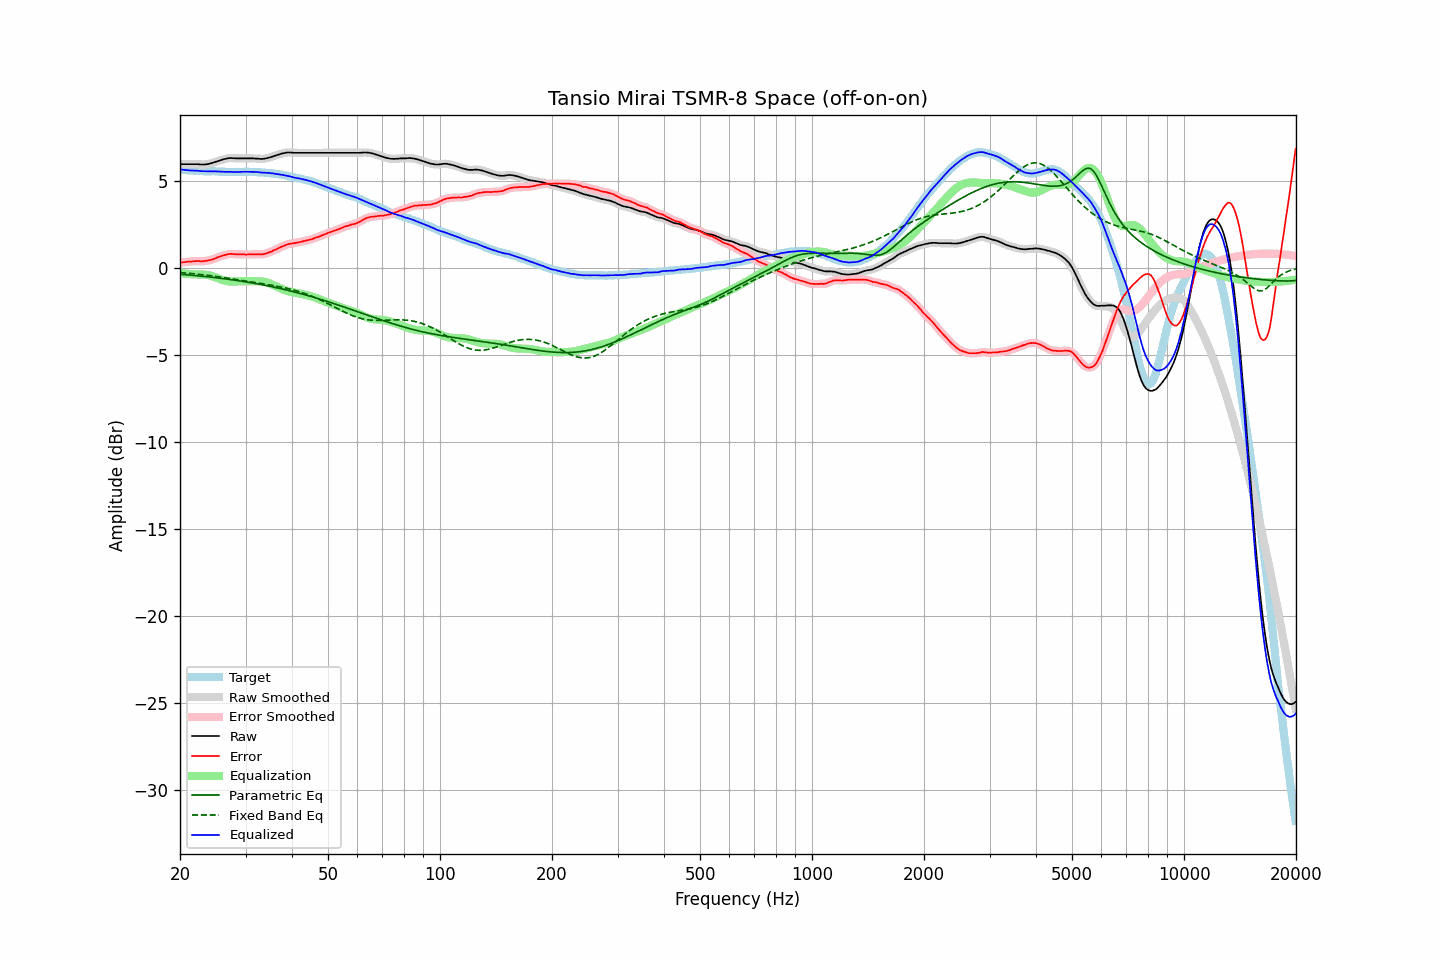

Source data for this figure (header and first rows):
frequency, raw, error, smoothed, error_smoothed, equalization, parametric_eq, fixed_band_eq, equalized_raw, equalized_smoothed, target
20.00, 5.95, 0.29, 5.95, 0.30, -0.29, -0.37, -0.27, 5.66, 5.66, 5.66
20.20, 5.95, 0.31, 5.95, 0.31, -0.31, -0.38, -0.28, 5.65, 5.65, 5.64
20.40, 5.95, 0.32, 5.95, 0.32, -0.32, -0.38, -0.29, 5.63, 5.63, 5.63
20.61, 5.95, 0.32, 5.95, 0.33, -0.33, -0.39, -0.30, 5.62, 5.62, 5.63
20.81, 5.95, 0.34, 5.95, 0.34, -0.34, -0.40, -0.30, 5.61, 5.61, 5.61
21.02, 5.95, 0.35, 5.95, 0.35, -0.35, -0.41, -0.31, 5.60, 5.60, 5.60
21.23, 5.95, 0.36, 5.95, 0.36, -0.36, -0.42, -0.32, 5.59, 5.59, 5.59
21.44, 5.95, 0.35, 5.95, 0.36, -0.37, -0.42, -0.33, 5.59, 5.59, 5.60
21.66, 5.95, 0.37, 5.95, 0.37, -0.37, -0.43, -0.34, 5.58, 5.58, 5.59
21.87, 5.95, 0.38, 5.95, 0.37, -0.37, -0.44, -0.35, 5.58, 5.58, 5.58
22.09, 5.95, 0.39, 5.95, 0.39, -0.38, -0.45, -0.36, 5.58, 5.58, 5.57
22.31, 5.95, 0.39, 5.95, 0.39, -0.38, -0.46, -0.37, 5.58, 5.57, 5.57
22.54, 5.94, 0.39, 5.94, 0.38, -0.38, -0.47, -0.38, 5.56, 5.56, 5.56
22.76, 5.93, 0.37, 5.94, 0.38, -0.38, -0.48, -0.39, 5.55, 5.55, 5.57
22.99, 5.93, 0.38, 5.93, 0.38, -0.38, -0.48, -0.40, 5.55, 5.55, 5.56
23.22, 5.93, 0.39, 5.93, 0.38, -0.39, -0.49, -0.41, 5.54, 5.54, 5.54
23.45, 5.94, 0.40, 5.94, 0.40, -0.40, -0.50, -0.42, 5.54, 5.54, 5.54
23.69, 5.95, 0.41, 5.95, 0.41, -0.41, -0.51, -0.43, 5.54, 5.54, 5.54
23.92, 5.97, 0.43, 5.97, 0.43, -0.43, -0.52, -0.44, 5.54, 5.54, 5.54
24.16, 5.99, 0.45, 6.00, 0.45, -0.45, -0.53, -0.45, 5.54, 5.54, 5.54
24.40, 6.02, 0.47, 6.02, 0.47, -0.48, -0.54, -0.47, 5.54, 5.54, 5.55
24.65, 6.05, 0.50, 6.05, 0.51, -0.51, -0.55, -0.48, 5.54, 5.54, 5.55
24.89, 6.08, 0.54, 6.08, 0.54, -0.54, -0.57, -0.49, 5.54, 5.54, 5.54
25.14, 6.11, 0.58, 6.11, 0.58, -0.58, -0.58, -0.50, 5.53, 5.53, 5.53
25.39, 6.14, 0.62, 6.14, 0.62, -0.61, -0.59, -0.52, 5.53, 5.53, 5.53
25.65, 6.17, 0.66, 6.17, 0.65, -0.65, -0.60, -0.53, 5.52, 5.52, 5.52
25.91, 6.20, 0.69, 6.20, 0.68, -0.68, -0.61, -0.54, 5.52, 5.52, 5.52
26.16, 6.23, 0.71, 6.23, 0.71, -0.71, -0.62, -0.56, 5.52, 5.52, 5.53
26.43, 6.25, 0.74, 6.25, 0.74, -0.74, -0.63, -0.57, 5.51, 5.51, 5.51
26.69, 6.27, 0.76, 6.28, 0.76, -0.76, -0.65, -0.59, 5.51, 5.52, 5.51
26.96, 6.29, 0.78, 6.29, 0.78, -0.77, -0.66, -0.60, 5.52, 5.52, 5.51
27.23, 6.30, 0.80, 6.30, 0.79, -0.78, -0.67, -0.61, 5.52, 5.52, 5.50
27.50, 6.30, 0.80, 6.30, 0.80, -0.79, -0.68, -0.63, 5.51, 5.51, 5.50
27.77, 6.29, 0.78, 6.30, 0.79, -0.79, -0.70, -0.64, 5.50, 5.51, 5.51
28.05, 6.29, 0.78, 6.29, 0.78, -0.79, -0.71, -0.66, 5.50, 5.50, 5.51
28.33, 6.28, 0.78, 6.29, 0.78, -0.79, -0.72, -0.67, 5.50, 5.50, 5.51
28.62, 6.28, 0.78, 6.28, 0.77, -0.78, -0.74, -0.69, 5.50, 5.50, 5.51
28.90, 6.28, 0.77, 6.28, 0.77, -0.77, -0.75, -0.70, 5.51, 5.51, 5.51
29.19, 6.28, 0.77, 6.28, 0.77, -0.77, -0.76, -0.72, 5.51, 5.51, 5.51
29.48, 6.28, 0.77, 6.28, 0.77, -0.77, -0.78, -0.73, 5.52, 5.52, 5.51
29.78, 6.28, 0.77, 6.28, 0.77, -0.77, -0.79, -0.75, 5.52, 5.52, 5.51
30.08, 6.28, 0.76, 6.28, 0.76, -0.77, -0.81, -0.76, 5.52, 5.52, 5.53
30.38, 6.28, 0.77, 6.28, 0.76, -0.77, -0.82, -0.78, 5.52, 5.52, 5.52
30.68, 6.28, 0.77, 6.28, 0.77, -0.77, -0.84, -0.79, 5.51, 5.51, 5.51
30.99, 6.28, 0.77, 6.28, 0.77, -0.77, -0.85, -0.81, 5.51, 5.51, 5.51
31.30, 6.28, 0.77, 6.28, 0.77, -0.77, -0.87, -0.82, 5.51, 5.51, 5.51
31.61, 6.28, 0.77, 6.28, 0.77, -0.77, -0.89, -0.84, 5.51, 5.51, 5.51
31.93, 6.27, 0.78, 6.28, 0.78, -0.77, -0.90, -0.85, 5.50, 5.51, 5.50
32.24, 6.27, 0.78, 6.27, 0.78, -0.77, -0.92, -0.87, 5.50, 5.50, 5.49
32.57, 6.26, 0.78, 6.26, 0.78, -0.77, -0.94, -0.88, 5.49, 5.49, 5.48
32.89, 6.25, 0.77, 6.26, 0.77, -0.78, -0.95, -0.89, 5.48, 5.48, 5.48
33.22, 6.25, 0.77, 6.25, 0.78, -0.79, -0.97, -0.91, 5.47, 5.47, 5.48
33.55, 6.26, 0.79, 6.26, 0.79, -0.80, -0.99, -0.92, 5.46, 5.46, 5.48
33.89, 6.27, 0.81, 6.28, 0.81, -0.82, -1.01, -0.94, 5.46, 5.46, 5.46
34.23, 6.29, 0.84, 6.29, 0.84, -0.84, -1.03, -0.95, 5.45, 5.45, 5.45
34.57, 6.32, 0.88, 6.32, 0.87, -0.87, -1.04, -0.97, 5.45, 5.45, 5.45
34.92, 6.34, 0.91, 6.35, 0.91, -0.91, -1.06, -0.99, 5.44, 5.44, 5.43
35.27, 6.37, 0.93, 6.37, 0.94, -0.94, -1.08, -1.00, 5.43, 5.43, 5.44
35.62, 6.40, 0.99, 6.40, 0.98, -0.99, -1.10, -1.02, 5.42, 5.42, 5.41
35.97, 6.43, 1.03, 6.43, 1.03, -1.03, -1.12, -1.04, 5.41, 5.41, 5.41
... 635 more rows
